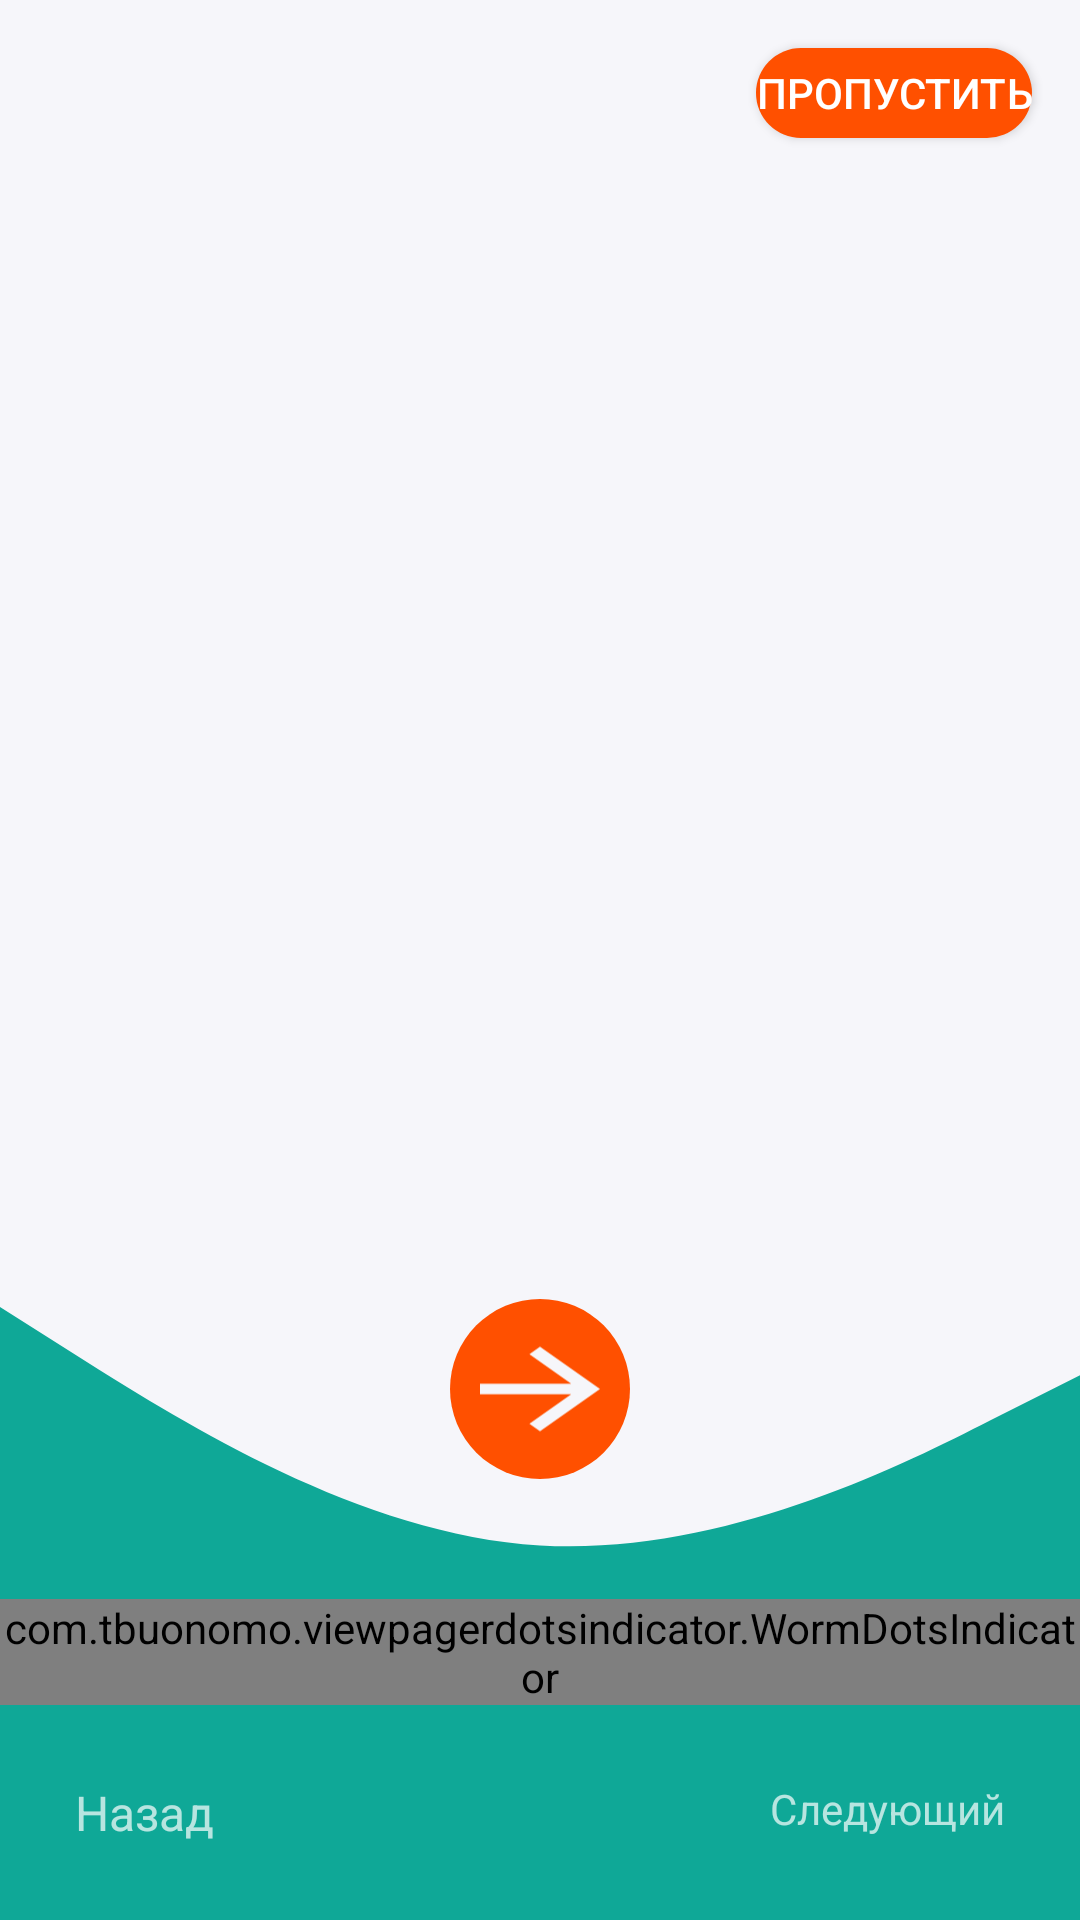

Produce the Android XML layout that renders to this screen, including the resource entries it uses.
<!-- AndroidManifest.xml: application theme Theme.CreateTaskFragment -->
<!-- res/layout/activity_board.xml -->
<?xml version="1.0" encoding="utf-8"?>
<androidx.constraintlayout.widget.ConstraintLayout xmlns:android="http://schemas.android.com/apk/res/android"
    xmlns:app="http://schemas.android.com/apk/res-auto"
    xmlns:tools="http://schemas.android.com/tools"
    android:background="@color/white1"
    android:layout_width="match_parent"
    android:layout_height="match_parent"
    tools:context=".ui.boarding.BoardActivity">

    <Button
        android:id="@+id/btn_skipp"
        app:layout_constraintTop_toTopOf="parent"
        app:layout_constraintEnd_toEndOf="parent"
        android:layout_margin="@dimen/size16"
        android:textSize="14sp"
        android:text="@string/skip"
        android:background="@drawable/oval2"
        android:layout_width="wrap_content"
        android:layout_height="30dp"/>

        <androidx.viewpager.widget.ViewPager
            android:id="@+id/view_pager_board"
            android:layout_marginTop="@dimen/size16"
            app:layout_constraintTop_toBottomOf="@id/btn_skipp"
            app:layout_constraintStart_toStartOf="parent"
            app:layout_constraintEnd_toEndOf="parent"
            app:layout_constraintBottom_toTopOf="@id/RL"
            android:layout_width="match_parent"
            android:layout_height="0dp"/>
    <RelativeLayout
        android:id="@+id/RL"
        android:background="@drawable/ic_wave__6_"
        app:layout_constraintStart_toStartOf="parent"
        app:layout_constraintEnd_toEndOf="parent"
        app:layout_constraintBottom_toBottomOf="parent"
        android:layout_width="match_parent"
        android:layout_height="0dp">

        <ImageView
            android:id="@+id/image_arrow"
            android:layout_width="@dimen/size60"
            android:layout_height="@dimen/size60"
            android:layout_centerHorizontal="true"
            android:layout_marginTop="@dimen/size20"
            android:background="@drawable/oval2"
            android:src="@drawable/ic_baseline_arrow_forward_24" />

                <com.tbuonomo.viewpagerdotsindicator.WormDotsIndicator
                    android:id="@+id/worm_dots_indicator"
                    android:layout_width="wrap_content"
                    android:layout_height="wrap_content"
                    android:layout_centerHorizontal="true"
                    android:layout_below="@id/image_arrow"
                    android:layout_marginTop="@dimen/size40"
                    app:dotsColor="@color/white"
                    app:dotsStrokeColor="@color/white1"
                    app:dotsCornerRadius="@dimen/size8"
                    app:dotsSize="@dimen/size16"
                    app:dotsSpacing="@dimen/size4"
                    app:dotsStrokeWidth="@dimen/size2"
                    />
                <TextView
                    android:id="@+id/txt_back"
                    android:layout_width="wrap_content"
                    android:layout_height="wrap_content"
                    android:layout_margin="@dimen/size25"
                    android:text="@string/back"
                    android:layout_below="@id/worm_dots_indicator"
                    android:textSize="@dimen/size16"
                    tools:ignore="SpUsage" />


        <TextView
                        android:id="@+id/txt_next"
                        android:text="@string/next"
                        android:layout_below="@id/worm_dots_indicator"
                        android:layout_alignParentEnd="true"
                        android:layout_margin="@dimen/size25"
                        android:layout_width="wrap_content"
                        android:layout_height="wrap_content"/>
    </RelativeLayout>
</androidx.constraintlayout.widget.ConstraintLayout>
<!-- resources referenced by this layout -->
<resources>
  <color name="white">#FFFFFFFF</color>
  <color name="white1">#F6F6FA</color>
  <dimen name="size16">16dp</dimen>
  <dimen name="size2">2dp</dimen>
  <dimen name="size20">20dp</dimen>
  <dimen name="size25">25sp</dimen>
  <dimen name="size4">4dp</dimen>
  <dimen name="size40">40dp</dimen>
  <dimen name="size60">60dp</dimen>
  <dimen name="size8">8dp</dimen>
  <!-- drawable ic_baseline_arrow_forward_24 (drawable) -->
  <vector android:autoMirrored="true" android:height="24dp"
      android:tint="#F6F6FA" android:viewportHeight="24"
      android:viewportWidth="24" android:width="34dp" xmlns:android="http://schemas.android.com/apk/res/android">
      <path android:fillColor="@android:color/white" android:pathData="M12,4l-1.41,1.41L16.17,11H4v2h12.17l-5.58,5.59L12,20l8,-8z"/>
  </vector>
  <!-- drawable ic_wave__6_ (drawable) -->
  <vector android:height="220dp" android:viewportHeight="320"
      android:viewportWidth="1440" android:width="990dp" xmlns:android="http://schemas.android.com/apk/res/android">
      <path android:fillColor="#0FA897" android:pathData="M0,32L120,58.7C240,85 480,139 720,144C960,149 1200,107 1320,85.3L1440,64L1440,320L1320,320C1200,320 960,320 720,320C480,320 240,320 120,320L0,320Z"/>
  </vector>
  <!-- drawable oval2 (drawable) -->
  <?xml version="1.0" encoding="utf-8"?>
  <selector xmlns:android="http://schemas.android.com/apk/res/android">
      <item>
          <shape android:shape="rectangle"  >
              <corners android:radius="200dp"/>
              <solid android:color="@color/yellow"/>
          </shape>
      </item>
  </selector>
  <string name="back">Назад</string>
  <string name="next">Следующий</string>
  <string name="skip">Пропустить</string>
  <style name="Theme.CreateTaskFragment" parent="Theme.AppCompat.NoActionBar">
          
          <item name="colorPrimary">@color/purple_500</item>
          <item name="colorPrimaryVariant">@color/purple_700</item>
          <item name="colorOnPrimary">@color/white</item>
          
          <item name="colorSecondary">@color/teal_200</item>
          <item name="colorSecondaryVariant">@color/teal_700</item>
          <item name="colorOnSecondary">@color/black</item>
          
          <item name="android:statusBarColor" tools:targetApi="l">?attr/colorPrimaryVariant</item>
          
      </style>
  <color name="yellow">#FF5000</color>
  <color name="purple_500">#FF6200EE</color>
  <color name="purple_700">#FF3700B3</color>
  <color name="teal_200">#FF03DAC5</color>
  <color name="teal_700">#FF018786</color>
  <color name="black">#FF000000</color>
</resources>
